Run: headless pygame with SDL's dummy video driver; simulated clock (each Clock.tick advances the game by its frame time, no real sleeping); random seed 0; keys injected as events and as key.get_pressed() state; no mouse input.
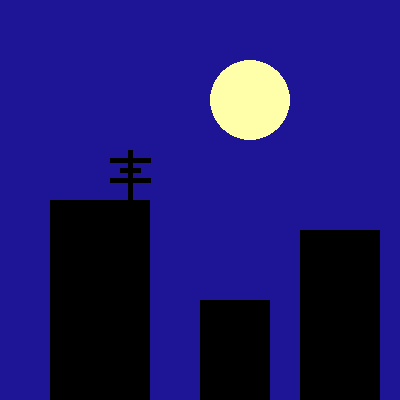
Frame 1 of 4 · flips 1–60 · no input
Frame 2 of 4 · flips 61–180 · tapped SPACE, RETURN · held RIGHT (→), D · screen unchanged from frame 1, image omitted
Frame 3 of 4 · flips 181–300 · held DOWN (↓), S · screen unchanged from frame 2, image omitted
Frame 4 of 4 · flips 301–420 · held LEFT (←), A, UP (↑), W · screen unchanged from frame 3, image omitted

The pygame program that drew these frames:

import pygame


pygame.init()
win = pygame.display.set_mode((400, 400))
pygame.display.set_caption("My game")

PINK = (255, 100, 100)
BLUE = (100, 100, 255)
GREEN = (100, 255, 100)
BLACK = (0, 0, 0)
WHITE = (255, 255, 255)
YELLOW = (255, 255, 170)
AQUA = (100, 255, 255)
VIOLET = (255, 100, 255)

run = True
while run:
    for event in pygame.event.get():
        if event.type == pygame.QUIT:
            run = False

    win.fill((30, 20, 150))

    pygame.draw.rect(win, BLACK, (50, 200, 100, 200))
    pygame.draw.rect(win, BLACK, (200, 300, 70, 100))
    pygame.draw.rect(win, BLACK, (300, 230, 80, 170))
    pygame.draw.circle(win, YELLOW, (250, 100), 40)
    pygame.draw.line(win, BLACK, (130, 150), (130, 200), 5)
    pygame.draw.line(win, BLACK, (110, 180), (150, 180), 5)
    pygame.draw.line(win, BLACK, (120, 170), (140, 170), 5)
    pygame.draw.line(win, BLACK, (110, 160), (150, 160), 5)


##    pygame.draw.polygon(win, BLACK, [(), (), (), (), ()])
    
    
    
##    pygame.draw.circle(win, WHITE, (200, 200), 100)
##    pygame.draw.circle(win, YELLOW, (220, 200), 40)

##    pygame.draw.line(win, VIOLET, (350, 50), (300, 200), 6)
##    pygame.draw.polygon(win, GREEN, [(50, 200), (100, 210), (70, 300)])
##    
    pygame.display.update() 


# закриття вікна
pygame.quit()

# colour picker
